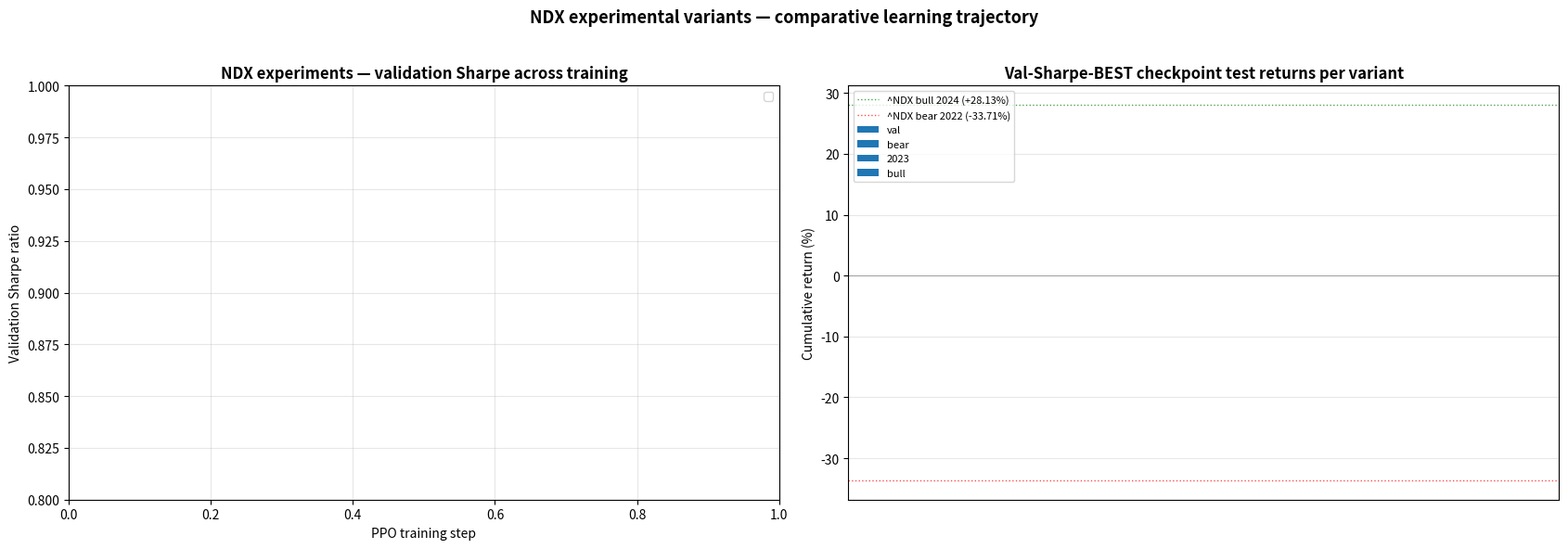

The script that saved this image: (Note: this script raises an exception after producing the figure.)
"""
Comparative learning-curve chart across all NDX experiments.

Plots val Sharpe over training steps for each of the 6 NDX variants:
  1. Production NDX v6              (2007-2020 train, 68 stocks, 1M steps)
  2. NDX exp1 — lower bull penalty   (500k)
  3. NDX exp2 — concentration bonus  (500k)
  4. NDX exp3 — pure log-return      (500k)
  5. NDX exp4 — lower ent_coef       (500k)
  6. NDX 2017 — 4-year recent train  (90 stocks, 500k)

Plus annotates each variant's val-best checkpoint and the final test_bull
result at that checkpoint.

Output:
  results/ndx_experiments_learning_curves.png
  results/ndx_experiments_summary.md
"""

import os
import json
import numpy as np
import matplotlib.pyplot as plt
import matplotlib.patches as mpatches


VARIANTS = [
    # (display_name, results_subdir, color, linestyle, what_changed)
    ('production v6',       'universal_v6_ndx',       '#1f77b4', '-',  'baseline (14yr train, 68 stocks, 1M)'),
    ('exp1 lower bull λ',   'universal_v6_ndx_exp1',  '#ff7f0e', '--', 'bull penalty 0.1 → 0.01'),
    ('exp2 concentration',  'universal_v6_ndx_exp2',  '#2ca02c', '--', 'concentration bonus top-5, λ=0.05'),
    ('exp3 log-return',     'universal_v6_ndx_exp3',  '#d62728', '--', 'DSR → raw return reward'),
    ('exp4 low ent_coef',   'universal_v6_ndx_exp4',  '#9467bd', '--', 'ent_coef 0.01 → 0.001'),
    ('2017-variant',        'universal_v6_ndx_2017',  '#8c564b', '-',  '4yr recent train, 90 stocks',),
]


def load_history(subdir):
    path = f'results/{subdir}/val_sharpe_history.json'
    if not os.path.exists(path):
        return None
    with open(path) as f:
        d = json.load(f)
    # history is list of [step, val_sharpe]
    hist = d['history']
    steps = [h[0] for h in hist]
    vals  = [h[1] for h in hist]
    return {
        'steps': steps, 'vals': vals,
        'best_step': d['best_step'],
        'best_val_sharpe': d['best_val_sharpe'],
    }


def load_final(subdir):
    path = f'results/{subdir}/final_results.json'
    if not os.path.exists(path):
        return None
    with open(path) as f:
        return json.load(f)


def main():
    fig, axes = plt.subplots(1, 2, figsize=(17, 6))

    # === LEFT PANEL — val Sharpe learning curves ===
    ax = axes[0]
    summary_rows = []
    for label, subdir, color, ls, what in VARIANTS:
        h = load_history(subdir)
        if h is None:
            print(f"  ⚠  missing {subdir}")
            continue
        ax.plot(h['steps'], h['vals'], color=color, linestyle=ls, lw=1.6,
                label=label, alpha=0.9)
        # Mark val-best checkpoint
        bs, bv = h['best_step'], h['best_val_sharpe']
        ax.scatter([bs], [bv], color=color, s=80, zorder=5, edgecolor='black', lw=1)
        ax.annotate(f"{label}\nstep {bs/1000:.0f}k → {bv:.2f}",
                    xy=(bs, bv), xytext=(8, 5),
                    textcoords='offset points', fontsize=7, color=color,
                    alpha=0.0)  # hide annotation; legend has it

        # Pull final-checkpoint test numbers
        fr = load_final(subdir)
        if fr:
            per = fr['periods']
            summary_rows.append({
                'variant': label, 'change': what,
                'best_step': bs, 'best_val_sharpe': bv,
                'val_ret':   per['val']['cumulative_return'],
                'bear_ret':  per['test_bear']['cumulative_return'],
                't23_ret':   per['test_2023']['cumulative_return'],
                'bull_ret':  per['test_bull']['cumulative_return'],
            })

    ax.set_xlabel('PPO training step')
    ax.set_ylabel('Validation Sharpe ratio')
    ax.set_title('NDX experiments — validation Sharpe across training', fontsize=12, weight='bold')
    ax.grid(alpha=0.3)
    ax.legend(loc='upper right', fontsize=9, ncol=1)
    ax.set_ylim(bottom=0.8)

    # === RIGHT PANEL — final-checkpoint test results (bar chart) ===
    ax = axes[1]
    labels = [r['variant'] for r in summary_rows]
    n = len(labels)
    x = np.arange(n)
    w = 0.2
    val_rets  = [r['val_ret']   for r in summary_rows]
    bear_rets = [r['bear_ret']  for r in summary_rows]
    t23_rets  = [r['t23_ret']   for r in summary_rows]
    bull_rets = [r['bull_ret']  for r in summary_rows]
    ax.bar(x - 1.5*w, val_rets,  w, label='val',       color='#9c27b0', alpha=0.85)
    ax.bar(x - 0.5*w, bear_rets, w, label='bear',      color='#d62728', alpha=0.85)
    ax.bar(x + 0.5*w, t23_rets,  w, label='2023',      color='#ff7f0e', alpha=0.85)
    ax.bar(x + 1.5*w, bull_rets, w, label='bull',      color='#2ca02c', alpha=0.85)
    ax.axhline(0, color='gray', lw=0.5)
    ax.axhline(28.13, color='green', lw=1.0, linestyle=':', label='^NDX bull 2024 (+28.13%)', alpha=0.7)
    ax.axhline(-33.71, color='red',  lw=1.0, linestyle=':', label='^NDX bear 2022 (-33.71%)', alpha=0.7)
    ax.set_xticks(x); ax.set_xticklabels([l.replace(' ','\n') for l in labels], fontsize=8, rotation=0)
    ax.set_ylabel('Cumulative return (%)')
    ax.set_title('Val-Sharpe-BEST checkpoint test returns per variant',
                  fontsize=12, weight='bold')
    ax.grid(axis='y', alpha=0.3)
    ax.legend(loc='upper left', fontsize=8)

    plt.suptitle('NDX experimental variants — comparative learning trajectory',
                  fontsize=13, weight='bold')
    plt.tight_layout(rect=[0, 0, 1, 0.96])
    plt.savefig('results/ndx_experiments_learning_curves.png', dpi=130, bbox_inches='tight')
    plt.close()

    # Markdown summary
    md = ['# NDX experiments — comparative summary\n',
          'All variants compared at val-Sharpe-best checkpoint.',
          '^NDX 2024 cap-weighted benchmark: +28.13%   ^NDX 2022 benchmark: -33.71%\n',
          '| Variant | What changed | Best step | Val Sharpe | val | bear | 2023 | bull |',
          '|---|---|---|---|---|---|---|---|']
    for r in summary_rows:
        md.append(f"| {r['variant']} | {r['change']} | {r['best_step']:,} | "
                  f"{r['best_val_sharpe']:.3f} | {r['val_ret']:+.2f} | "
                  f"{r['bear_ret']:+.2f} | {r['t23_ret']:+.2f} | {r['bull_ret']:+.2f} |")
    with open('results/ndx_experiments_summary.md','w') as f:
        f.write('\n'.join(md))

    print("✅ saved results/ndx_experiments_learning_curves.png")
    print("✅ saved results/ndx_experiments_summary.md")

    # Console table
    print("\n" + '='*108)
    print("  NDX EXPERIMENTS — at val-Sharpe-best checkpoint")
    print('='*108)
    print(f"  {'Variant':<22}{'Change':<40}{'BestStep':>10}{'ValShp':>9}{'val':>8}{'bear':>8}{'2023':>8}{'bull':>8}")
    print('  ' + '-'*106)
    for r in summary_rows:
        print(f"  {r['variant']:<22}{r['change']:<40}{r['best_step']:>9,} {r['best_val_sharpe']:>8.3f}"
              f"{r['val_ret']:>+8.2f}{r['bear_ret']:>+8.2f}{r['t23_ret']:>+8.2f}{r['bull_ret']:>+8.2f}")


if __name__ == '__main__':
    main()
